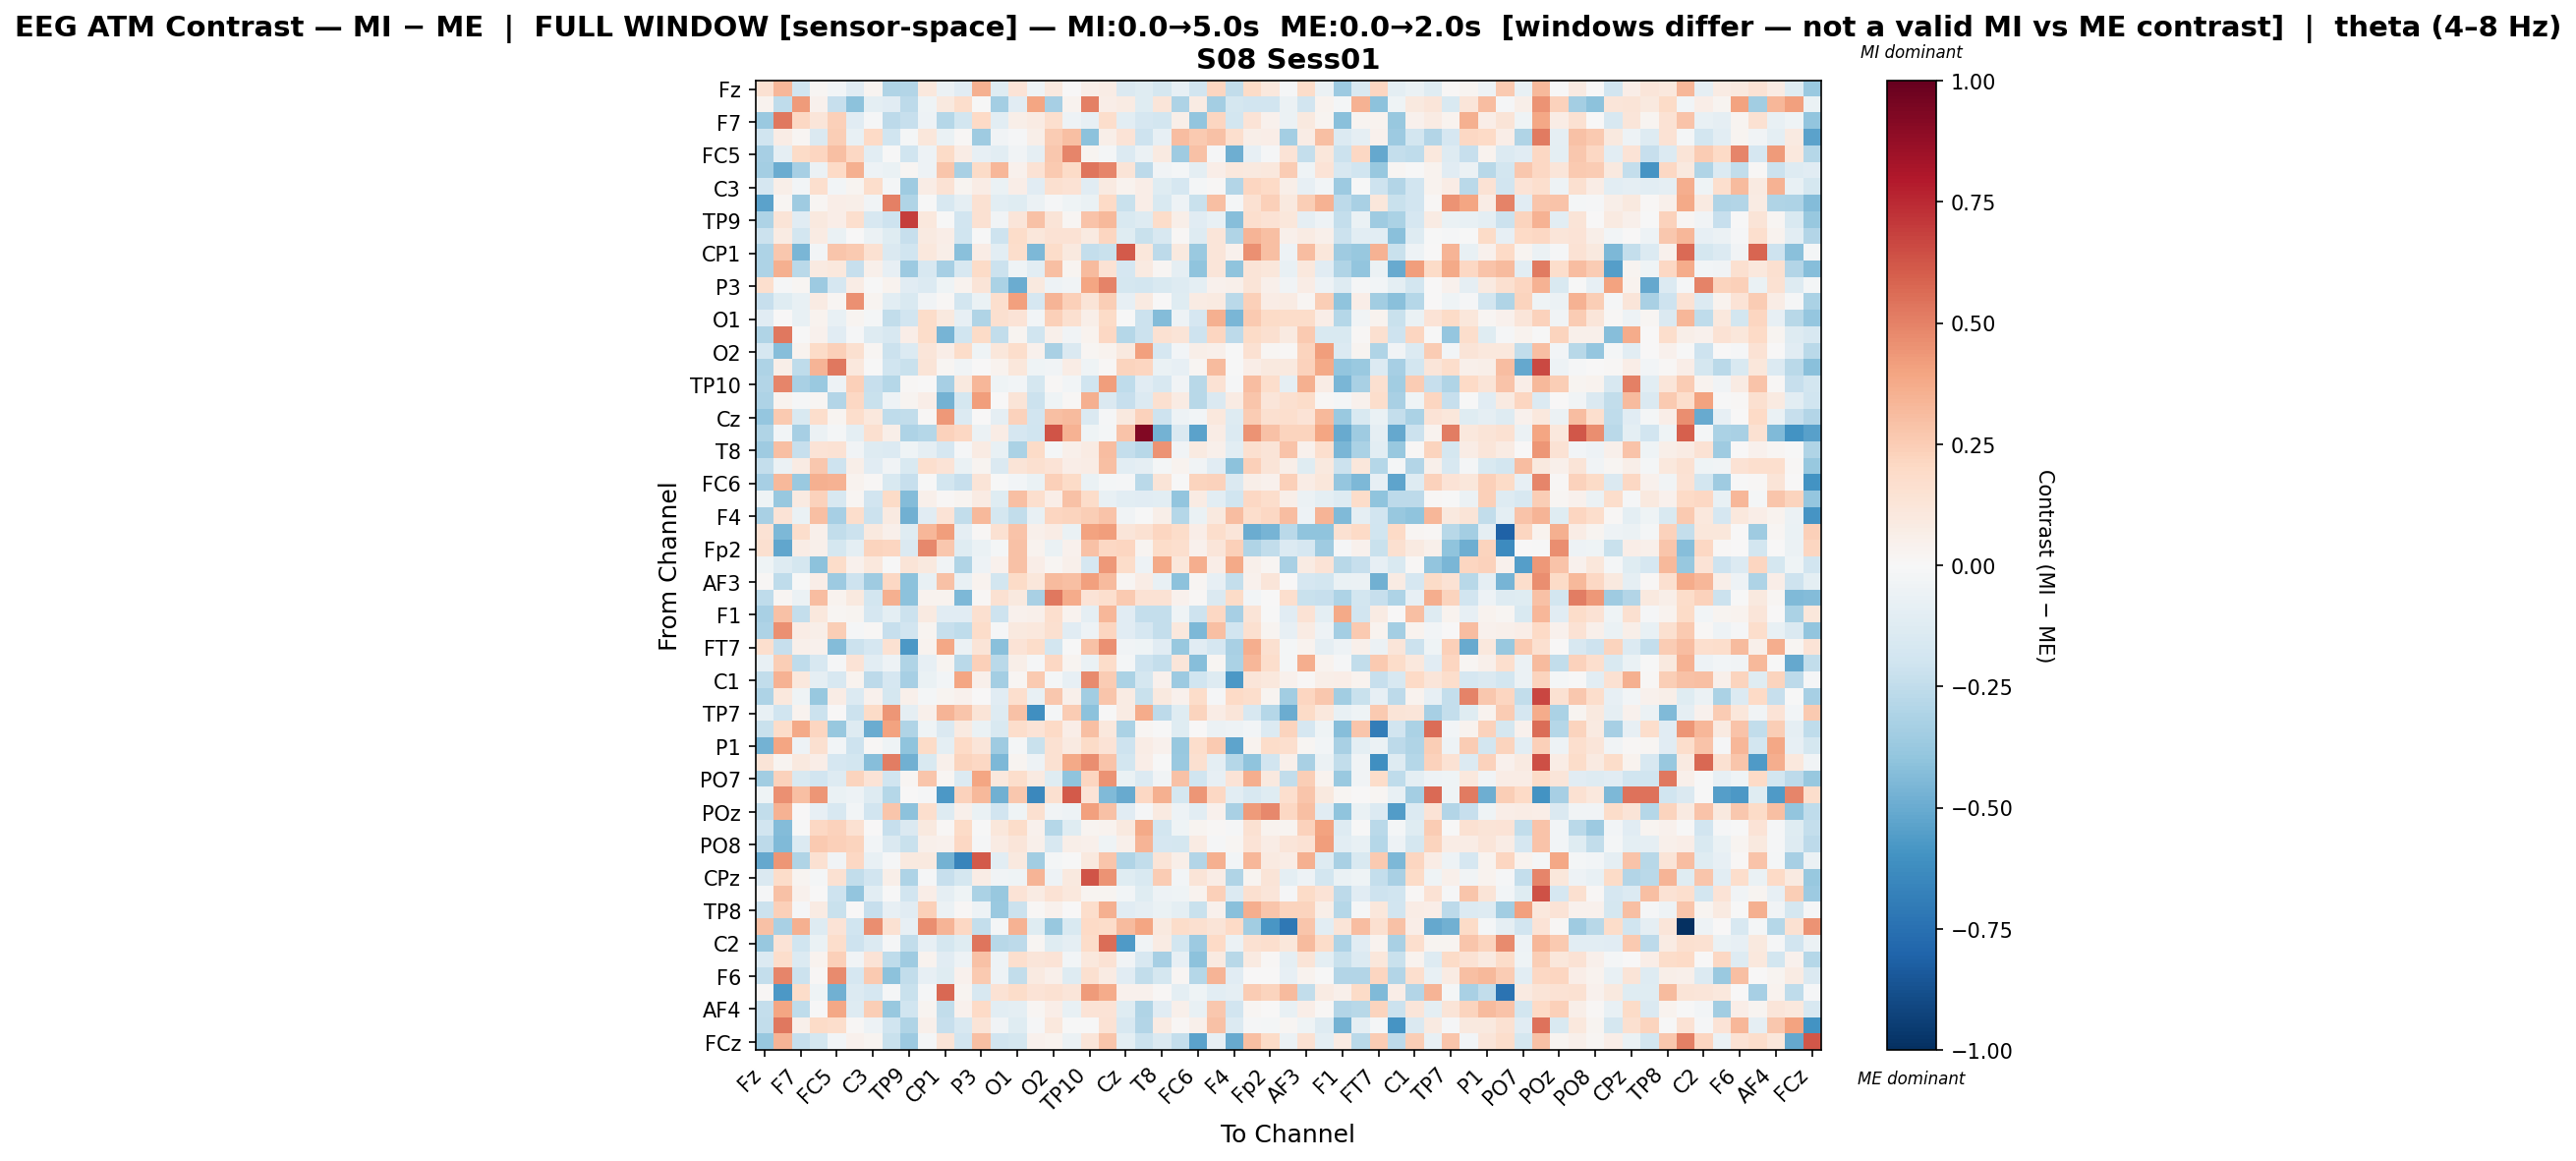

The file beside this chart, header and first rows:
, Fz, F3, F7, FT9, FC5, FC1, C3, T7, TP9, CP5, CP1, Pz, P3, P7, O1, Oz, O2, P8, TP10, CP6, Cz, C4, T8
Fz, 0.1524, 0.3291, -0.1999, 0.01738, -0.02628, -0.1094, 0.02585, -0.2993, -0.2936, 0.1063, -0.06009, -0.1127, 0.3564, -0.1246, 0.1389, -0.04039, 0.09558, 0.003438, 0.06064, 0.0765, -0.1441, -0.1183, -0.1753
F3, 0.03228, -0.2514, 0.4287, 0.04551, -0.2282, -0.4104, -0.1003, -0.1094, -0.2599, -0.04392, 0.09521, 0.1781, -0.002998, -0.3416, -0.1156, 0.3983, -0.3283, 0.03409, 0.5063, 0.06723, 0.08303, -0.125, 0.1176
F7, -0.3708, 0.5293, 0.2099, 0.1231, 0.2346, -0.1124, -0.01344, -0.2646, -0.2294, -0.04928, -0.2849, -0.1798, 0.1956, -0.104, 0.062, 0.08534, 0.1659, -0.05326, -0.07815, 0.1777, -0.1069, -0.1679, -0.1825
FT9, -0.2014, 0.07589, 0.01919, -0.1447, 0.2448, -0.0767, 0.1971, -0.199, -0.02007, 0.1096, -0.06742, 0.008975, -0.3575, -0.03205, -0.01226, 0.05651, 0.2525, 0.3006, -0.4106, 0.05793, 0.1406, -0.2108, -0.08316
FC5, -0.3283, -0.08881, 0.1893, 0.2161, 0.3007, 0.207, -0.1039, -0.004, -0.1971, -0.05211, 0.1883, 0.07645, -0.08593, -0.1088, -0.0342, -0.08997, 0.2679, 0.4866, 0.02705, -0.0198, -0.1394, -0.06097, 0.08633
FC1, -0.3434, -0.4924, -0.3296, -0.06053, 0.1997, 0.3563, -0.04748, -0.06366, 0.02088, -0.05055, 0.2785, -0.3235, 0.1936, 0.3317, 0.0419, 0.1442, 0.2637, 0.189, 0.5364, 0.4848, 0.1272, -0.2607, -0.03848
C3, -0.171, 0.05963, -0.03065, 0.1663, -0.0273, 0.02376, 0.178, -0.02228, -0.3558, 0.07475, 0.146, 0.02608, 0.07437, -0.06473, 0.06985, -0.1117, 0.1607, 0.1472, -0.1099, 0.08999, 0.03279, 0.06586, -0.118
T7, -0.5325, 0.02303, -0.3592, 0.02098, 0.06794, 0.05929, -0.03603, 0.5008, -0.3042, -0.002247, -0.1579, -0.08921, 0.1549, -0.109, -0.1216, -0.05798, -0.01497, -0.043, -0.068, 0.1967, -0.22, 0.06658, -0.1537
TP9, -0.3108, 0.1287, -0.1108, 0.09652, 0.06773, 0.1686, -0.1575, -0.2082, 0.692, 0.1023, -0.004165, -0.1876, 0.1553, -0.0319, 0.1186, 0.2936, 0.1313, 0.01744, 0.2853, 0.3234, -0.1518, -0.1285, 0.1835
CP5, -0.2134, 0.08155, -0.1826, 0.07924, -0.06586, 0.001819, -0.05632, -0.1188, -0.2339, 0.09218, 0.06808, -0.2005, -0.005437, -0.2056, 0.1814, 0.1114, 0.1471, 0.1436, 0.08867, 0.2166, -0.1214, -0.2212, -0.1601
CP1, -0.3049, 0.2668, -0.459, -0.02362, 0.2795, 0.2596, 0.1537, -0.1484, -0.1979, 0.1052, 0.05877, -0.419, 0.07122, -0.1085, 0.1739, -0.453, 0.185, 0.09833, -0.2389, -0.2216, 0.6142, 0.1164, -0.2583
Pz, -0.3113, 0.3518, -0.2677, 0.09058, 0.1045, -0.2312, 0.05174, -0.08452, -0.3654, -0.1571, -0.3299, -0.1632, 0.1906, -0.2119, -0.046, -0.1017, 0.2995, 0.03002, 0.3197, 0.1406, -0.1667, 0.08615, 0.01661
P3, 0.1673, -0.01157, 0.01925, -0.3641, -0.1713, 0.07373, -0.004834, 0.03473, -0.1138, -0.1378, -0.03994, 0.03754, 0.1294, -0.3154, -0.494, 0.0958, -0.05373, -0.03128, 0.3964, 0.4984, -0.1765, -0.1869, -0.1486
P7, -0.2266, -0.119, -0.07421, 0.08129, 0.01609, 0.4592, 0.02388, -0.1053, -0.1546, -0.03713, 0.01463, -0.1834, -0.06502, 0.1688, 0.4112, -0.1699, 0.3403, 0.2421, 0.1321, 0.2487, -0.08469, 0.08977, 0.002489
O1, -0.1097, 0.005198, -0.07105, 0.03416, -0.07252, 0.02616, -0.01945, -0.2481, -0.1946, 0.1856, 0.09712, -0.08297, -0.3003, 0.1587, 0.1385, -0.02397, 0.2346, 0.164, 0.05827, 0.1919, -0.001436, -0.2183, -0.4335
Oz, -0.3003, 0.5236, -0.001084, 0.04317, -0.1135, -0.01055, -0.1277, -0.1604, 0.06562, 0.1838, -0.4683, -0.1988, 0.1918, -0.2428, 0.0244, -0.199, 0.04836, -0.03552, 0.03843, 0.2064, -0.2862, -0.2155, 0.1551
O2, -0.1672, -0.423, 0.03455, 0.1886, 0.2396, 0.1564, 0.01649, -0.2122, -0.1351, 0.1226, 0.06593, 0.1852, -0.04428, 0.1111, 0.1749, 0.04408, -0.3258, -0.1459, 0.0187, 0.03689, 0.09501, 0.4069, -0.171
P8, -0.3082, 0.06135, -0.2509, 0.343, 0.5277, 0.1038, -0.004096, -0.1993, -0.2247, 0.1299, 0.01948, -0.03306, 0.00721, 0.03584, 0.1121, -0.04351, -0.0314, 0.07608, -0.04312, 0.01012, 0.2203, 0.2141, -0.0641
TP10, -0.2939, 0.4897, -0.3249, -0.3687, -0.05351, 0.2366, -0.2316, -0.2871, 0.007927, 0.005906, -0.3357, 0.09973, 0.3303, -0.03988, -0.02781, -0.1787, 0.01521, -0.03034, -0.2006, 0.4174, -0.2522, -0.1105, -0.1613
CP6, -0.3092, 0.03371, -0.01, 0.02037, -0.2925, 0.2095, -0.2248, -0.05223, 0.02982, 0.06573, -0.4739, -0.1772, 0.4146, 0.002533, 0.1312, -0.2112, -0.04018, 0.01163, 0.3533, -0.1459, -0.2298, -0.1391, 0.1567
Cz, -0.389, 0.2626, -0.1499, 0.1779, 0.02352, 0.1785, 0.1041, -0.2529, -0.2472, 0.01087, 0.4352, -0.1338, 0.002039, -0.09033, 0.232, -0.1883, 0.3021, 0.3131, -0.1481, -0.01158, 0.09915, 0.2279, -0.2082
C4, -0.2994, -0.02658, -0.3318, -0.06133, -0.01823, -0.09916, 0.161, 0.05508, -0.3105, -0.2877, 0.2279, 0.2033, -0.06036, 0.07175, -0.1657, -0.2005, 0.6277, 0.3451, -0.03981, -0.02295, 0.285, 0.9223, -0.4755
T8, -0.3523, 0.3044, -0.2305, 0.1342, 0.1476, -0.03401, -0.1286, -0.1344, -0.04497, -0.08669, -0.1693, -0.01546, 0.08433, -0.07155, -0.3142, 0.1933, -0.01736, 0.0492, 0.0828, 0.305, -0.2359, -0.2783, 0.4502
FT10, -0.2406, -0.0566, 0.08069, 0.2723, -0.204, 0.0589, -0.1165, -0.03196, -0.1497, 0.17, 0.1381, -0.06418, 0.02831, -0.1471, 0.1274, 0.1588, 0.137, 0.06403, 0.0759, 0.2971, -0.1089, -0.09307, -0.01721
FC6, -0.3339, 0.3208, -0.3705, 0.3521, 0.3444, 0.03346, 0.01411, -0.1498, -0.2278, -0.000968, -0.1873, -0.2316, 0.1262, -0.002375, -0.03106, -0.06692, 0.24, 0.1919, -0.0674, -0.0228, -0.01401, -0.2696, 0.1292
FC2, -0.04643, -0.3769, 0.09214, 0.2275, -0.1593, 0.02243, -0.193, 0.1939, -0.4317, 0.05041, 0.01229, 0.02888, 0.08312, -0.1249, 0.3044, 0.1716, 0.06339, 0.295, 0.1818, -0.0779, -0.1029, -0.113, -0.1051
F4, -0.3256, 0.1398, -0.06694, 0.3046, -0.3294, 0.1775, -0.2187, 0.08708, -0.4802, -0.1121, 0.1379, -0.25, 0.3242, -0.1719, -0.2442, -0.07089, 0.2171, 0.2255, 0.2433, 0.283, -0.03874, -0.006033, 0.06249
F8, 0.142, -0.4473, 0.1795, 0.04982, -0.2453, -0.2179, 0.09672, 0.04741, -0.119, 0.3333, 0.4186, -0.08609, 0.01489, 0.1515, 0.2884, 0.05029, 0.07381, -0.06485, 0.4062, 0.4146, 0.1191, 0.1543, 0.2161
Fp2, 0.1602, -0.518, 0.07184, 0.04787, -0.1732, -0.1008, 0.2197, 0.2137, -0.1472, 0.4806, 0.2697, -0.1227, -0.06829, -0.01624, 0.2948, 0.03222, -0.06825, 0.04519, 0.2916, 0.2103, 0.2132, 0.02491, 0.1831
AF7, -0.04531, -0.1254, -0.1766, -0.4112, 0.1838, 0.04066, 0.1023, -0.002874, 0.1294, 0.09791, -0.03887, -0.2969, -0.05411, 0.04419, 0.2931, 0.06374, 0.02342, 0.05203, -0.1663, 0.432, 0.1839, -0.05103, 0.3809
AF3, 0.007992, -0.2502, -0.003878, 0.06922, -0.3633, -0.2038, -0.3546, 0.2063, -0.4117, -0.07589, 0.2896, -0.07156, 0.03562, -0.1866, 0.1948, 0.1166, 0.3191, 0.2995, 0.4131, 0.3181, 0.01675, 0.07795, -0.07148
AFz, -0.2545, 0.0215, -0.06241, 0.3102, 0.03478, 0.1014, -0.1845, 0.3554, -0.4136, 0.03201, 0.03613, -0.4473, 0.01025, 0.1531, 0.09922, -0.3221, 0.5236, 0.3717, 0.1361, 0.168, 0.2649, 0.1421, 0.1437
F1, -0.323, 0.2938, -0.2416, 0.1033, 0.01992, 0.02819, -0.1684, -0.09616, -0.2129, 0.09272, -0.1129, -0.1134, 0.1616, -0.2087, 0.04596, 0.0477, 0.1689, 0.03134, -0.08882, 0.3304, -0.1131, -0.2381, -0.2391
F5, -0.3057, 0.4535, 0.0765, 0.06119, 0.2472, -0.0144, 0.01173, -0.2294, -0.1876, 0.02803, -0.2311, -0.2549, 0.1869, -0.01383, 0.09501, 0.1031, 0.1585, -0.1169, -0.05185, 0.2129, -0.1102, -0.1688, -0.24
FT7, 0.1678, -0.2298, 0.05204, 0.04047, -0.434, -0.2182, -0.1649, 0.1505, -0.5703, 0.03158, 0.3842, -0.0622, 0.1288, -0.4141, 0.1337, 0.1847, -0.1864, -0.005111, 0.2963, 0.4581, -0.03456, -0.04412, -0.1148
FC3, -0.07265, 0.249, -0.2501, -0.1606, -0.009704, 0.1341, -0.1068, -0.05113, -0.3017, -0.08224, 0.0283, -0.2683, 0.2348, -0.2666, 0.05557, -0.01531, 0.2094, 0.02593, -0.06304, 0.1808, -0.02173, -0.2052, -0.2375
C1, -0.2472, 0.3492, 0.1026, -0.08977, -0.1613, 0.03507, -0.2589, -0.1696, -0.333, -0.06423, -0.0255, 0.3951, 0.05249, -0.3381, 0.01801, 0.2615, -0.02244, -0.08311, 0.4731, 0.2555, -0.3125, -0.1722, 0.04646
C5, -0.3088, 0.1057, -0.04161, -0.3816, 0.0726, -0.1354, 0.0456, -0.1761, 0.04949, -0.01673, 0.02515, 0.03962, 0.00397, -0.1115, 0.1642, -0.0762, 0.2676, 0.05398, -0.351, 0.2762, 0.08242, -0.2256, 0.09447
TP7, -0.0714, -0.1985, 0.03194, -0.216, 0.005904, -0.2117, 0.19, 0.4414, -0.08964, 0.05044, 0.3414, 0.279, 0.1284, -0.128, 0.2965, -0.6097, -0.01737, 0.2546, -0.4116, -0.004258, 0.08331, 0.3682, -0.2608
CP3, -0.2243, 0.1836, 0.3828, 0.2183, -0.3824, -0.128, -0.4978, 0.4045, -0.3034, -0.04202, -0.146, 0.09315, -0.06844, -0.1558, 0.1787, 0.1386, 0.1976, 0.06804, 0.3025, 0.1032, -0.3167, 0.01753, -0.002732
P1, -0.4716, 0.3911, -0.04921, 0.1632, -0.02937, -0.2063, 0.01349, -0.04285, -0.4042, 0.1951, -0.09602, 0.1989, 0.1234, -0.3561, -0.01815, -0.2254, 0.1496, 0.09196, 0.1941, 0.1331, -0.2091, 0.07048, 0.04608
P5, 0.1326, 0.02973, 0.09419, 0.06981, -0.1699, -0.1835, -0.4257, 0.5096, -0.4806, -0.149, 0.04949, 0.2211, 0.2093, -0.4486, 0.03021, -0.05229, 0.1546, 0.3785, 0.4631, 0.2841, -0.1843, 0.06976, -5.378100567783219e-05
PO7, -0.3452, 0.232, -0.1523, -0.192, -0.1257, 0.2224, 0.1342, -0.1964, 0.01979, 0.2763, 0.01812, -0.1396, 0.3931, 0.1053, 0.1759, 0.09176, -0.12, -0.4047, 0.2176, 0.4529, -0.06496, -0.1405, -0.0321
PO3, -0.0426, 0.4533, 0.2979, 0.4395, -0.06391, -0.0475, -0.1292, -0.2879, 0.002859, -0.01227, -0.574, 0.2305, 0.326, -0.4792, 0.2671, -0.643, 0.1585, 0.6139, 0.1405, -0.4378, -0.5048, 0.2044, 0.3568
POz, -0.2433, 0.348, 0.001434, -0.08247, -0.1615, -0.03034, -0.1949, 0.2751, -0.4106, 0.1649, -0.1292, 0.05392, -0.06315, -0.1926, -0.04227, 0.1616, -0.03205, -0.05125, 0.4104, 0.295, -0.114, -0.01326, 0.09026
PO4, -0.1917, -0.4366, -0.004804, 0.2105, 0.2278, 0.1502, 0.007559, -0.2337, -0.1455, 0.09949, 0.01005, 0.1909, -0.003546, 0.1154, 0.1837, 0.04318, -0.2888, -0.1178, 0.02824, 0.03768, 0.09444, 0.3782, -0.1868
PO8, -0.2609, -0.4394, -0.1364, 0.2603, 0.2375, 0.2205, -0.02505, -0.1406, -0.2248, 0.05178, 0.04096, 0.2044, -0.008644, 0.08031, 0.1178, 0.05106, -0.1564, 0.06133, 0.05453, -0.04322, 0.04764, 0.3405, -0.165
P2, -0.5118, 0.4401, -0.3011, 0.1562, -0.03735, 0.2095, -0.07073, -0.008695, 0.09871, 0.0961, -0.4744, -0.6613, 0.6099, -0.1062, 0.09936, -0.3463, -0.01687, -0.001383, 0.09784, 0.2757, -0.3022, -0.2479, 0.1307
CPz, -0.1419, 0.181, 0.02939, -0.0201, 0.1547, -0.2498, -0.1884, 0.05814, -0.3124, -0.01154, -0.2334, -0.1767, 0.07548, -0.03274, -0.04211, 0.3394, -0.05356, 0.09416, 0.6275, 0.446, -0.1243, -0.1494, 0.2502
CP4, -0.008384, 0.2893, 0.04551, 0.006891, -0.2097, -0.393, -0.1065, -0.0001384, -0.1893, 0.06732, -0.08749, -0.04433, -0.3176, -0.3823, 0.1332, 0.08138, 0.1457, 0.1038, 0.02461, 0.02991, -0.0252, -0.1189, -0.05307
TP8, -0.212, 0.2366, -0.01373, 0.08453, -0.2199, 0.006189, -0.2313, -0.08296, -0.1164, 0.2416, -0.06158, 0.01317, -0.05389, -0.3747, -0.2151, 0.007937, 0.04274, 0.006515, 0.1785, 0.3536, -0.1138, -0.0923, -0.06553
C6, 0.2958, -0.325, 0.3554, -0.1265, 0.1367, -0.1964, 0.4683, 0.1515, -0.07878, 0.4658, 0.3383, 0.2036, -0.2373, -0.01703, 0.3469, -0.1211, -0.3753, -0.1509, 0.1996, 0.1808, 0.3198, 0.3948, 0.09924
C2, -0.3786, 0.1399, -0.1981, -0.07017, 0.1751, -0.2098, -0.1376, -0.008681, -0.2489, -0.08288, -0.1763, -0.1225, 0.5373, -0.2794, -0.2643, 0.02176, -0.1221, -0.09299, 0.1809, 0.5551, -0.5676, -0.03175, 0.07954
FT8, -0.1362, 0.1719, -0.1333, 0.03294, 0.239, -0.03273, 0.1363, -0.2522, -0.3566, 0.03731, -0.117, -0.05374, 0.2917, -0.05064, 0.1656, 0.1212, 0.1374, -0.02947, 0.1073, 0.146, -0.03154, -0.1568, -0.3328
F6, -0.2371, 0.4911, -0.211, 0.01462, 0.4738, -0.1696, 0.2595, -0.4077, -0.2433, -0.08125, -0.1195, 0.04642, 0.2634, -0.05045, -0.2482, 0.08627, 0.05458, -0.1322, 0.161, 0.08065, -0.1168, -0.2496, -0.1754
AF8, 0.01325, -0.5704, 0.1831, -0.04624, -0.4813, -0.1358, -0.1644, -0.009858, -0.2231, -0.01447, 0.5727, 0.02725, -0.1623, 0.1408, 0.1868, 0.1391, 0.1552, 0.1184, 0.4231, 0.3673, 0.04633, 0.04023, 0.01389
AF4, -0.2405, 0.3907, -0.2561, -0.001395, 0.385, -0.1292, 0.2478, -0.3788, -0.1987, 0.02889, -0.2467, 0.04444, 0.2011, -0.1043, -0.1011, 0.01758, 0.06702, -0.07616, 0.1401, 0.1338, -0.122, -0.2983, -0.1156
F2, -0.2445, 0.5298, 0.0478, 0.1907, 0.1746, 0.009122, -0.04727, -0.1957, -0.299, 0.04745, -0.2338, -0.1574, 0.13, -0.03762, -0.1175, -0.009648, 0.1046, -0.004149, -0.005706, 0.1459, -0.1615, -0.2923, 0.07815
FCz, -0.3774, 0.3374, -0.2295, -0.1727, -0.02467, 0.0468, 0.02462, -0.2222, -0.3641, -0.02061, 0.1306, -0.1898, 0.3041, -0.1906, -0.1744, 0.04461, 0.03164, -0.05632, 0.1242, 0.2764, -0.1009, -0.2181, -0.1439
